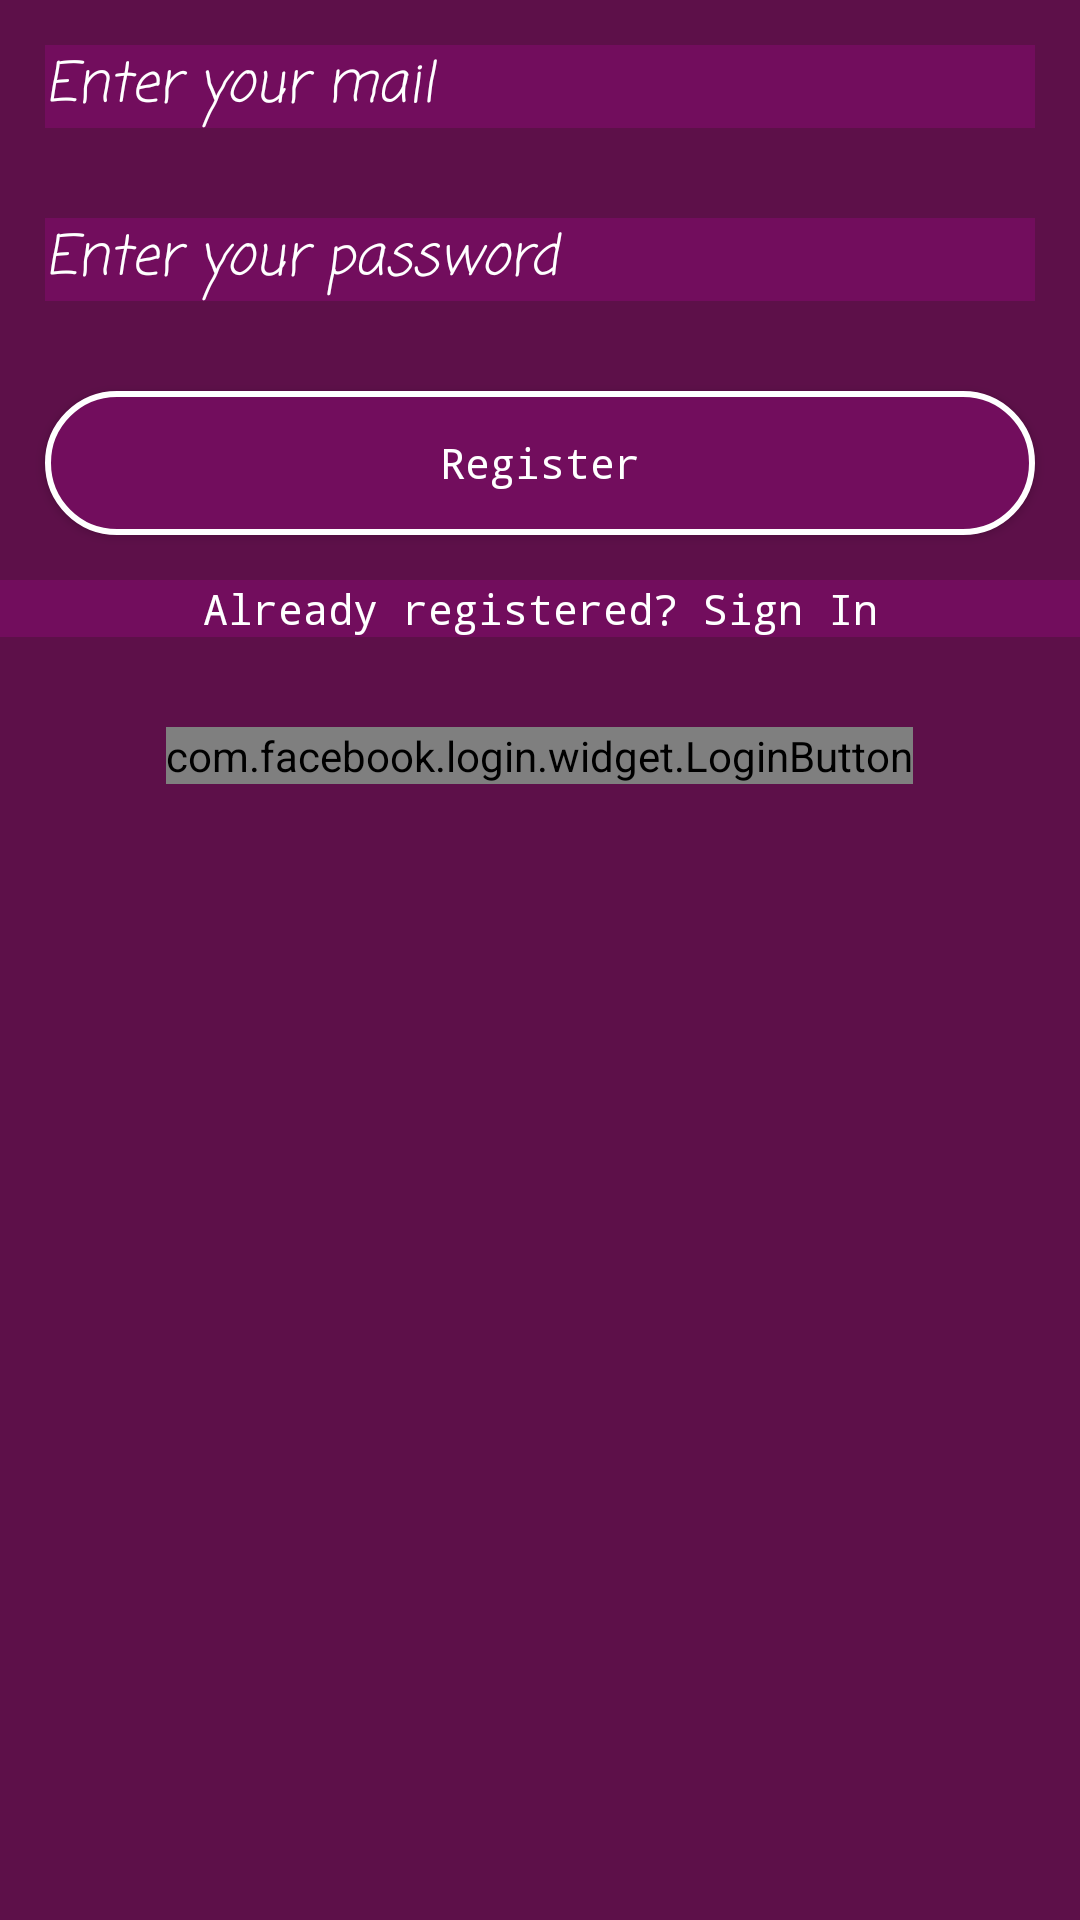

Write the Android layout XML for this screen, with the resource values it uses.
<!-- AndroidManifest.xml: application theme AppTheme -->
<!-- res/layout/activity_onboard.xml -->
<?xml version="1.0" encoding="utf-8"?>
<android.support.constraint.ConstraintLayout xmlns:android="http://schemas.android.com/apk/res/android"
    xmlns:app="http://schemas.android.com/apk/res-auto"
    xmlns:tools="http://schemas.android.com/tools"
    android:layout_width="match_parent"
    android:layout_height="match_parent"
    android:background="#5d1049"
    tools:context=".OnboardActivity">

    <LinearLayout
        android:layout_centerHorizontal="true"
        android:layout_centerVertical="true"
        android:orientation="vertical"
        android:layout_width="match_parent"
        android:layout_height="match_parent">

        <EditText
            android:layout_margin="15dp"
            android:inputType="textEmailAddress"
            android:id="@+id/et_email"
            android:hint="Enter your mail"
            android:layout_width="match_parent"
            android:layout_height="wrap_content"
            android:textColor="#FFFFFF"
            android:textColorHint="#FFFFFF"
            android:fontFamily="casual"
            android:textStyle="italic"
            android:background="#720d5d"/>

        <EditText
            android:layout_margin="15dp"
            android:inputType="textPassword"
            android:id="@+id/et_password"
            android:hint="Enter your password"
            android:layout_width="match_parent"
            android:layout_height="wrap_content"
            android:textColorHint="#FFFFFF"
            android:textColor="#FFFFFF"
            android:fontFamily="casual"
            android:textStyle="italic"
            android:background="#720d5d"

            />

        <Button
            android:layout_margin="15dp"
            android:id="@+id/btn_register"
            android:text="Register"
            android:textAllCaps="false"
            android:layout_width="match_parent"
            android:layout_height="wrap_content"
            android:background="@drawable/button_shape"
            android:fontFamily="monospace"
            android:textColor="#ffff"/>

        <TextView
            android:id="@+id/tv_sign_in"
            android:layout_width="match_parent"
            android:layout_height="wrap_content"
            android:background="#720d5d"
            android:fontFamily="monospace"
            android:text="Already registered? Sign In"
            android:textAlignment="center"
            android:textColor="#ffff" />

        <com.facebook.login.widget.LoginButton
            android:id="@+id/fb_login_button"
            android:layout_width="wrap_content"
            android:layout_height="wrap_content"
            android:layout_gravity="center_horizontal"
            android:layout_marginTop="30dp"
            android:layout_marginBottom="30dp" />

    </LinearLayout>

</android.support.constraint.ConstraintLayout>
<!-- resources referenced by this layout -->
<resources>
  <!-- drawable button_shape (drawable) -->
  <?xml version="1.0" encoding="utf-8"?>
  <shape xmlns:android="http://schemas.android.com/apk/res/android" android:shape="rectangle" >
      <corners
          android:radius="50dp"
          />
      <gradient
          android:angle="45"
          android:centerX="35%"
          android:centerColor="#720d5d"
          android:startColor="#720d5d"
          android:endColor="#720d5d"
          android:type="linear"
          />
      <padding
          android:left="0dp"
          android:top="0dp"
          android:right="0dp"
          android:bottom="0dp"
          />
      <size
          android:width="270dp"
          android:height="40dp"
          />
      <stroke
          android:width="2dp"
          android:color="#ffff"
          />
  </shape>
  <style name="AppTheme" parent="Theme.AppCompat.Light.DarkActionBar">
          
          <item name="colorPrimary">@color/colorPrimary</item>
          <item name="colorPrimaryDark">@color/colorPrimaryDark</item>
          <item name="android:spinnerDropDownItemStyle">@style/mySpinnerItemStyle</item>
          <item name="colorAccent">@color/colorAccent</item>
      </style>
  <color name="colorPrimary">#4e0d3a</color>
  <color name="colorPrimaryDark">#303F9F</color>
  <style name="mySpinnerItemStyle" parent="@android:style/Widget.Holo.DropDownItem.Spinner">
      <item name="android:textColor">@color/my_spinner_text_color</item>
  </style>
  <color name="colorAccent">#FF4081</color>
  <color name="my_spinner_text_color">#808080</color>
</resources>
